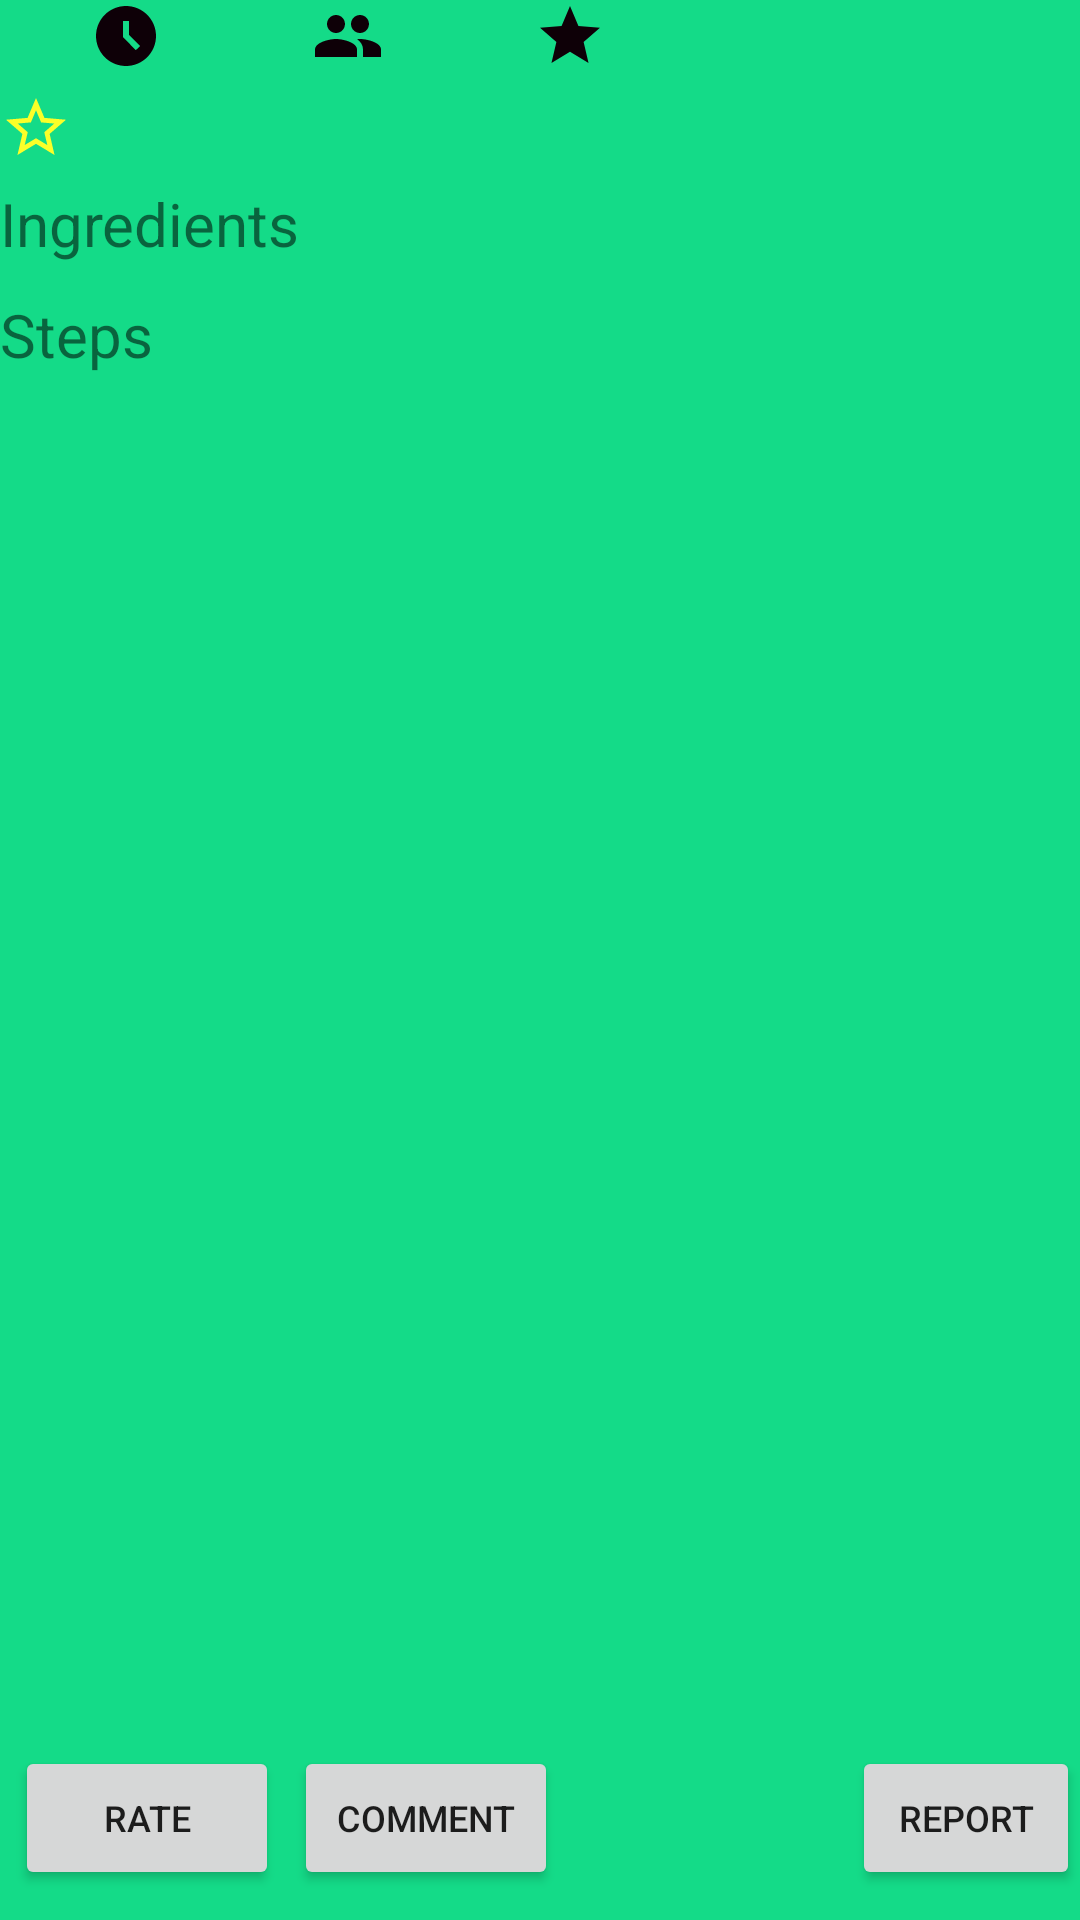

Reconstruct the res/layout file that produces this screen, plus the resources it refers to.
<!-- AndroidManifest.xml: application theme Theme.Finalyearproject -->
<!-- res/layout/fragment_view_recipe.xml -->
<?xml version="1.0" encoding="utf-8"?>
<RelativeLayout xmlns:android="http://schemas.android.com/apk/res/android"
    xmlns:app="http://schemas.android.com/apk/res-auto"
    xmlns:tools="http://schemas.android.com/tools"
    android:layout_width="match_parent"
    android:layout_height="match_parent"
    tools:context=".fragments.ViewRecipeFragment">

    <ImageView
        android:id="@+id/viewRecipeImage"
        android:layout_width="match_parent"
        android:layout_height="wrap_content"
        android:adjustViewBounds="true"
        android:contentDescription="@string/recipe_image"
        android:scaleType="fitCenter"
        android:maxHeight="300sp"/>


    <LinearLayout
        android:id="@+id/viewRecipeDetailsLayout"
        android:layout_width="match_parent"
        android:layout_height="wrap_content"
        android:layout_below="@+id/viewRecipeImage"
        android:orientation="horizontal">

        <LinearLayout
            android:layout_width="wrap_content"
            android:layout_height="wrap_content"
            android:layout_marginStart="30sp">

            <ImageView
                android:id="@+id/viewRecipeClock"
                android:layout_width="wrap_content"
                android:layout_height="wrap_content"
                android:contentDescription="@string/clockicon"
                android:src="@drawable/ic_clock_24" />

            <TextView
                android:id="@+id/viewRecipeCookingTime"
                android:layout_width="wrap_content"
                android:layout_height="wrap_content"
                android:layout_gravity="start"
                android:textSize="16sp" />
        </LinearLayout>


        <LinearLayout
            android:layout_width="wrap_content"
            android:layout_height="wrap_content"
            android:layout_marginStart="50sp"
            android:layout_marginEnd="50sp">

            <ImageView
                android:id="@+id/viewRecipeServeImage"
                android:layout_width="wrap_content"
                android:layout_height="wrap_content"
                android:contentDescription="@string/peopleicon"
                android:src="@drawable/ic_baseline_people_24" />

            <TextView
                android:id="@+id/viewRecipeServing"
                android:layout_width="wrap_content"
                android:layout_height="wrap_content"
                android:layout_gravity="center_horizontal"
                android:textSize="16sp" />
        </LinearLayout>

        <LinearLayout
            android:layout_width="wrap_content"
            android:layout_height="wrap_content">

            <ImageView
                android:id="@+id/viewRecipeStarImage"
                android:layout_width="wrap_content"
                android:layout_height="wrap_content"
                android:contentDescription="@string/staricon"
                android:src="@drawable/ic_baseline_star_black_24" />

            <TextView
                android:id="@+id/viewRecipeRating"
                android:layout_width="wrap_content"
                android:layout_height="wrap_content"
                android:layout_marginEnd="10sp"
                android:textSize="16sp" />
        </LinearLayout>
    </LinearLayout>

    <LinearLayout
        android:id="@+id/recipeTitleLayout"
        android:layout_width="match_parent"
        android:layout_height="wrap_content"
        android:orientation="horizontal"
        android:layout_below="@+id/viewRecipeDetailsLayout"
        android:layout_alignParentStart="true">

        <TextView
            android:id="@+id/viewRecipeName"
            android:layout_width="wrap_content"
            android:layout_height="match_parent"
            android:layout_marginTop="10dp"
            android:textSize="20sp" />

        <ImageView
            android:id="@+id/favouriteRecipeButton"
            android:layout_height="match_parent"
            android:contentDescription="@string/favourite_button"
            android:src="@drawable/ic_baseline_star_outline_yellow_24"
            android:layout_width="wrap_content" />
    </LinearLayout>


    <ScrollView
        android:id="@+id/viewRecipeScrollView"
        android:layout_width="match_parent"
        android:layout_height="wrap_content"
        android:layout_above="@+id/viewRecipeButtonLayout"
        android:layout_below="@id/recipeTitleLayout"
        android:layout_marginBottom="5dp">

        <LinearLayout
            android:layout_width="match_parent"
            android:layout_height="wrap_content"
            android:orientation="vertical">

            <TextView
                android:id="@+id/recipeIngredientsHeader"
                android:layout_width="match_parent"
                android:layout_height="wrap_content"
                android:text="@string/ingredients"
                android:textSize="20sp" />

            <LinearLayout
                android:id="@+id/viewRecipeIngredientsLayout"
                android:layout_width="match_parent"
                android:layout_height="wrap_content"
                android:layout_marginBottom="10sp"
                android:orientation="vertical" />

            <TextView
                android:id="@+id/recipeStepsHeader"
                android:layout_width="match_parent"
                android:layout_height="wrap_content"
                android:text="@string/steps"
                android:textSize="20sp" />

            <LinearLayout
                android:id="@+id/viewRecipeStepsLayout"
                android:layout_width="match_parent"
                android:layout_height="wrap_content"
                android:orientation="vertical" />
        </LinearLayout>
    </ScrollView>

    <LinearLayout
        android:id="@+id/viewRecipeButtonLayout"
        android:layout_width="match_parent"
        android:layout_height="wrap_content"
        android:layout_alignParentBottom="true"
        android:layout_marginBottom="10dp"
        android:orientation="horizontal">

        <Button
            android:id="@+id/rateRecipeButton"
            android:layout_width="wrap_content"
            android:layout_height="wrap_content"
            android:layout_marginStart="5sp"
            android:layout_marginEnd="5sp"
            android:text="@string/rate"
            android:textSize="12sp"/>

        <Button
            android:id="@+id/commentRecipeButton"
            android:layout_width="wrap_content"
            android:layout_height="wrap_content"
            android:text="@string/comment"
            android:layout_marginEnd="5sp"
            android:textSize="12sp"/>

        <Button
            android:id="@+id/removeRecipeButton"
            android:layout_width="wrap_content"
            android:layout_height="wrap_content"
            android:visibility="invisible"
            android:text="@string/remove"
            android:layout_marginEnd="5sp"
            android:textSize="12sp"/>


        <Button
            android:id="@+id/reportRecipeButton"
            android:layout_width="wrap_content"
            android:layout_height="wrap_content"
            android:text="@string/report"
            android:textSize="12sp"/>
    </LinearLayout>

</RelativeLayout>
<!-- resources referenced by this layout -->
<resources>
  <!-- drawable ic_baseline_people_24 (drawable) -->
  <vector android:height="24dp" android:tint="#0E0007"
      android:viewportHeight="24" android:viewportWidth="24"
      android:width="24dp" xmlns:android="http://schemas.android.com/apk/res/android">
      <path android:fillColor="@android:color/white" android:pathData="M16,11c1.66,0 2.99,-1.34 2.99,-3S17.66,5 16,5c-1.66,0 -3,1.34 -3,3s1.34,3 3,3zM8,11c1.66,0 2.99,-1.34 2.99,-3S9.66,5 8,5C6.34,5 5,6.34 5,8s1.34,3 3,3zM8,13c-2.33,0 -7,1.17 -7,3.5L1,19h14v-2.5c0,-2.33 -4.67,-3.5 -7,-3.5zM16,13c-0.29,0 -0.62,0.02 -0.97,0.05 1.16,0.84 1.97,1.97 1.97,3.45L17,19h6v-2.5c0,-2.33 -4.67,-3.5 -7,-3.5z"/>
  </vector>
  <!-- drawable ic_baseline_star_black_24 (drawable) -->
  <vector android:height="24dp" android:tint="#0E0007"
      android:viewportHeight="24" android:viewportWidth="24"
      android:width="24dp" xmlns:android="http://schemas.android.com/apk/res/android">
      <path android:fillColor="@android:color/white" android:pathData="M12,17.27L18.18,21l-1.64,-7.03L22,9.24l-7.19,-0.61L12,2 9.19,8.63 2,9.24l5.46,4.73L5.82,21z"/>
  </vector>
  <!-- drawable ic_baseline_star_outline_yellow_24 (drawable) -->
  <vector android:height="24dp" android:tint="#FBFF28"
      android:viewportHeight="24" android:viewportWidth="24"
      android:width="24dp" xmlns:android="http://schemas.android.com/apk/res/android">
      <path android:fillColor="@android:color/white" android:pathData="M22,9.24l-7.19,-0.62L12,2 9.19,8.63 2,9.24l5.46,4.73L5.82,21 12,17.27 18.18,21l-1.63,-7.03L22,9.24zM12,15.4l-3.76,2.27 1,-4.28 -3.32,-2.88 4.38,-0.38L12,6.1l1.71,4.04 4.38,0.38 -3.32,2.88 1,4.28L12,15.4z"/>
  </vector>
  <!-- drawable ic_clock_24 (drawable) -->
  <vector android:height="24dp" android:tint="#0E0007"
      android:viewportHeight="24" android:viewportWidth="24"
      android:width="24dp" xmlns:android="http://schemas.android.com/apk/res/android">
      <path android:fillColor="@android:color/white" android:pathData="M11.99,2C6.47,2 2,6.48 2,12s4.47,10 9.99,10C17.52,22 22,17.52 22,12S17.52,2 11.99,2zM15.29,16.71L11,12.41V7h2v4.59l3.71,3.71L15.29,16.71z"/>
  </vector>
  <string name="clockicon">ClockIcon</string>
  <string name="comment">Comment</string>
  <string name="favourite_button">Favourite Button</string>
  <string name="ingredients">Ingredients</string>
  <string name="peopleicon">PeopleIcon</string>
  <string name="rate">Rate</string>
  <string name="recipe_image">Recipe Image</string>
  <string name="remove">Remove</string>
  <string name="report">Report</string>
  <string name="staricon">StarIcon</string>
  <string name="steps">Steps</string>
  <style name="Theme.Finalyearproject" parent="Theme.MaterialComponents.DayNight.NoActionBar">
          
          <item name="colorPrimary">@color/teal_200</item>
          <item name="colorPrimaryVariant">@color/teal_700</item>
          <item name="colorOnPrimary">@color/white</item>
          
          <item name="colorSecondary">@color/teal_200</item>
          <item name="colorSecondaryVariant">@color/teal_700</item>
          <item name="colorOnSecondary">@color/black</item>
          
          <item name="android:statusBarColor" tools:targetApi="l">?attr/colorPrimaryVariant</item>
          
          <item name="android:windowBackground">@color/background_green</item>
          <item name="android:textColorHint">@color/black</item>
      </style>
  <color name="teal_200">#FF03DAC5</color>
  <color name="teal_700">#FF018786</color>
  <color name="white">#FFFFFFFF</color>
  <color name="black">#FF000000</color>
  <color name="background_green">#14db88</color>
</resources>
